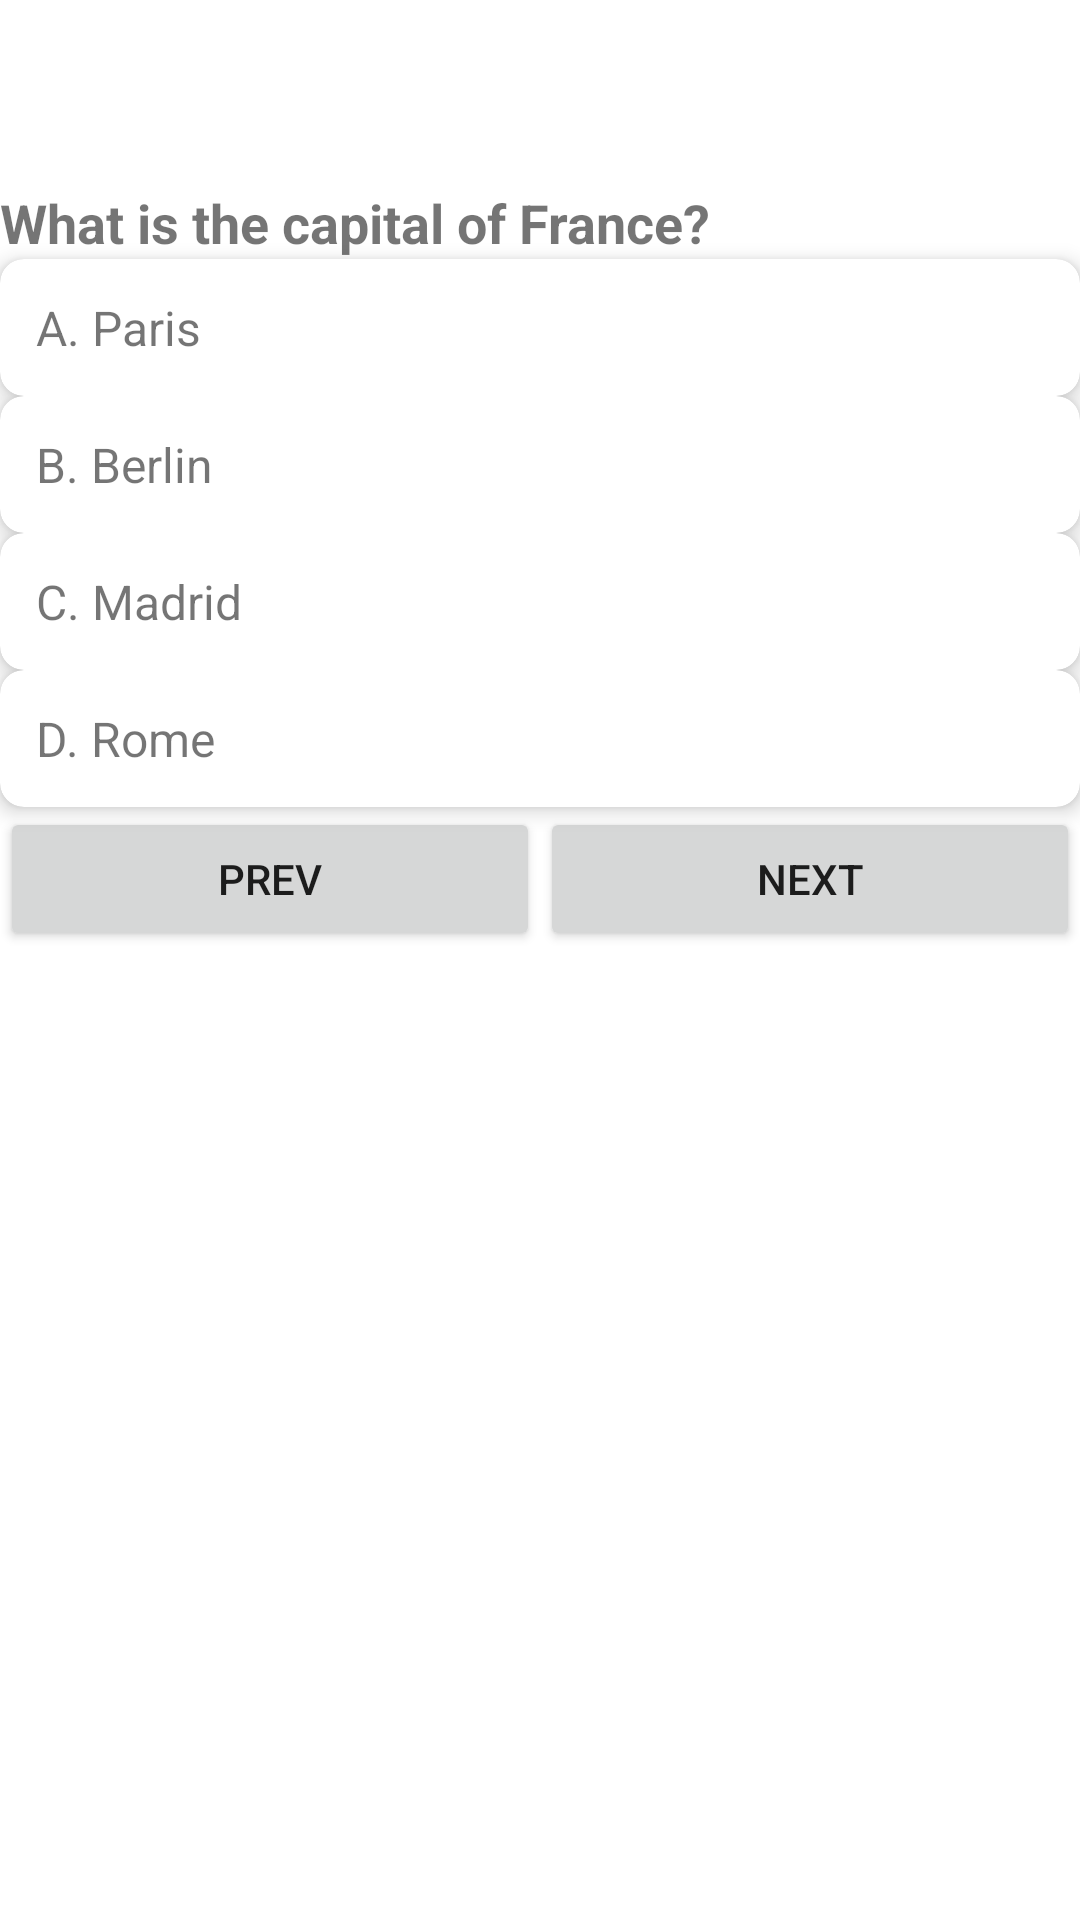

Android layout source for this screen:
<!-- AndroidManifest.xml: application theme Theme.Edutask -->
<!-- res/layout/fragment_question.xml -->
<?xml version="1.0" encoding="utf-8"?>
<androidx.constraintlayout.widget.ConstraintLayout xmlns:android="http://schemas.android.com/apk/res/android"
    xmlns:app="http://schemas.android.com/apk/res-auto"
    xmlns:tools="http://schemas.android.com/tools"
    android:layout_width="match_parent"
    android:layout_height="match_parent"
    tools:context=".ui.question.QuestionFragment"
    android:paddingTop="62dp">

    
    <TextView
        android:id="@+id/tv_quiz_question"
        android:layout_width="0dp"
        android:layout_height="wrap_content"
        android:layout_marginBottom="16dp"
        android:text="What is the capital of France?"
        android:textSize="18sp"
        android:textStyle="bold"
        app:layout_constraintStart_toStartOf="parent"
        app:layout_constraintEnd_toEndOf="parent"
        app:layout_constraintTop_toTopOf="parent" />

    
    <androidx.cardview.widget.CardView
        android:id="@+id/card_option_a"
        android:layout_width="0dp"
        android:layout_height="wrap_content"
        android:layout_marginBottom="8dp"
        app:cardCornerRadius="8dp"
        app:cardElevation="4dp"
        app:layout_constraintStart_toStartOf="parent"
        app:layout_constraintEnd_toEndOf="parent"
        app:layout_constraintTop_toBottomOf="@id/tv_quiz_question">

        <TextView
            android:id="@+id/tv_option_a"
            android:layout_width="match_parent"
            android:layout_height="wrap_content"
            android:padding="12dp"
            android:text="A. Paris"
            android:textSize="16sp" />
    </androidx.cardview.widget.CardView>

    
    <androidx.cardview.widget.CardView
        android:id="@+id/card_option_b"
        android:layout_width="0dp"
        android:layout_height="wrap_content"
        android:layout_marginBottom="8dp"
        app:cardCornerRadius="8dp"
        app:cardElevation="4dp"
        app:layout_constraintStart_toStartOf="parent"
        app:layout_constraintEnd_toEndOf="parent"
        app:layout_constraintTop_toBottomOf="@id/card_option_a">

        <TextView
            android:id="@+id/tv_option_b"
            android:layout_width="match_parent"
            android:layout_height="wrap_content"
            android:padding="12dp"
            android:text="B. Berlin"
            android:textSize="16sp" />
    </androidx.cardview.widget.CardView>

    
    <androidx.cardview.widget.CardView
        android:id="@+id/card_option_c"
        android:layout_width="0dp"
        android:layout_height="wrap_content"
        android:layout_marginBottom="8dp"
        app:cardCornerRadius="8dp"
        app:cardElevation="4dp"
        app:layout_constraintStart_toStartOf="parent"
        app:layout_constraintEnd_toEndOf="parent"
        app:layout_constraintTop_toBottomOf="@id/card_option_b">

        <TextView
            android:id="@+id/tv_option_c"
            android:layout_width="match_parent"
            android:layout_height="wrap_content"
            android:padding="12dp"
            android:text="C. Madrid"
            android:textSize="16sp" />
    </androidx.cardview.widget.CardView>

    
    <androidx.cardview.widget.CardView
        android:id="@+id/card_option_d"
        android:layout_width="0dp"
        android:layout_height="wrap_content"
        android:layout_marginBottom="16dp"
        app:cardCornerRadius="8dp"
        app:cardElevation="4dp"
        app:layout_constraintStart_toStartOf="parent"
        app:layout_constraintEnd_toEndOf="parent"
        app:layout_constraintTop_toBottomOf="@id/card_option_c">

        <TextView
            android:id="@+id/tv_option_d"
            android:layout_width="match_parent"
            android:layout_height="wrap_content"
            android:padding="12dp"
            android:text="D. Rome"
            android:textSize="16sp" />
    </androidx.cardview.widget.CardView>

    
    <Button
        android:id="@+id/btn_prev"
        android:layout_width="0dp"
        android:layout_height="wrap_content"
        android:text="Prev"
        app:layout_constraintStart_toStartOf="parent"
        app:layout_constraintEnd_toStartOf="@+id/btn_next"
        app:layout_constraintTop_toBottomOf="@id/card_option_d" />

    
    <Button
        android:id="@+id/btn_next"
        android:layout_width="0dp"
        android:layout_height="wrap_content"
        android:text="Next"
        app:layout_constraintStart_toEndOf="@+id/btn_prev"
        app:layout_constraintEnd_toEndOf="parent"
        app:layout_constraintTop_toBottomOf="@id/card_option_d" />

</androidx.constraintlayout.widget.ConstraintLayout>
<!-- resources referenced by this layout -->
<resources>
  <style name="Theme.Edutask" parent="Theme.MaterialComponents.DayNight.DarkActionBar">
          
          <item name="colorPrimary">@color/purple_500</item>
          <item name="colorPrimaryVariant">@color/purple_700</item>
          <item name="colorOnPrimary">@color/white</item>
          
          <item name="colorSecondary">@color/teal_200</item>
          <item name="colorSecondaryVariant">@color/teal_700</item>
          <item name="colorOnSecondary">@color/black</item>
          
          <item name="android:statusBarColor">?attr/colorPrimaryVariant</item>
          
      </style>
  <color name="purple_500">#FF6200EE</color>
  <color name="purple_700">#FF3700B3</color>
  <color name="white">#FFFFFFFF</color>
  <color name="teal_200">#FF03DAC5</color>
  <color name="teal_700">#FF018786</color>
  <color name="black">#FF000000</color>
</resources>
